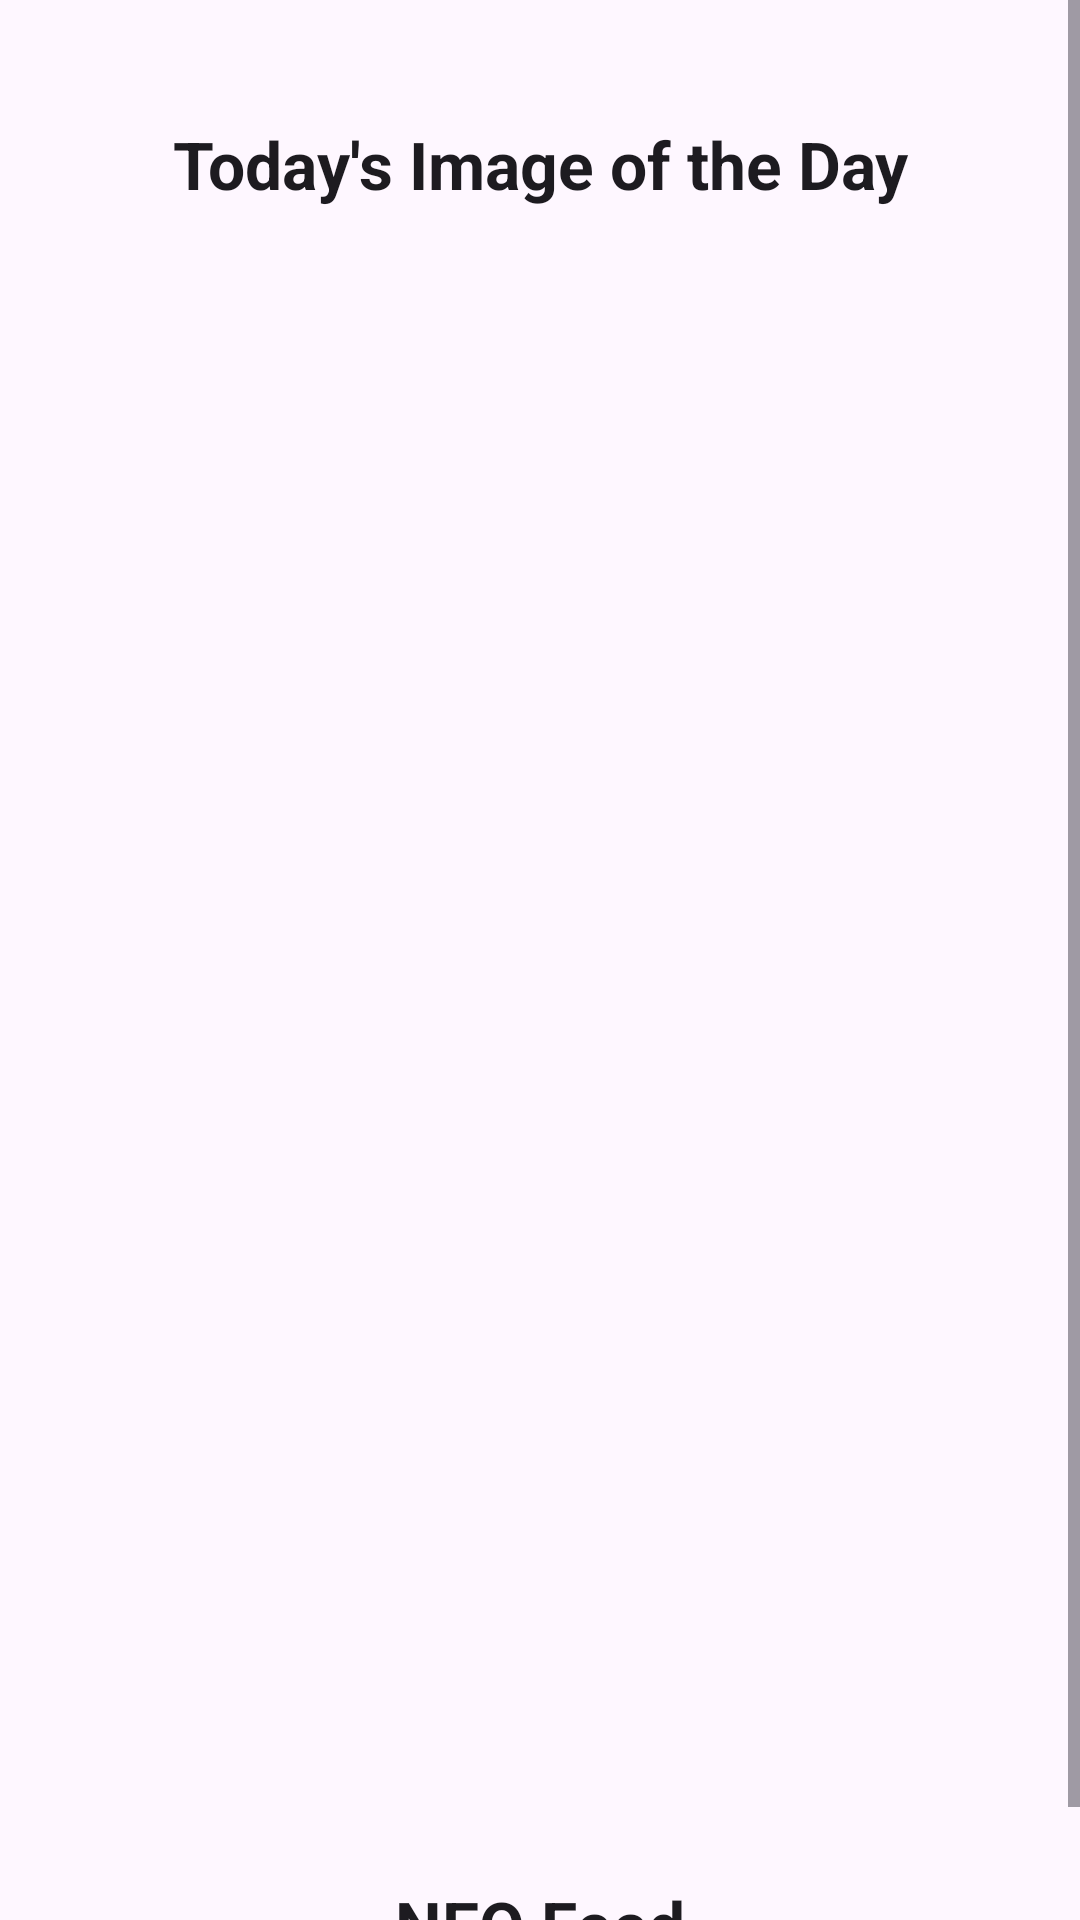

The Android layout XML behind this screen, and the referenced resources:
<!-- AndroidManifest.xml: application theme Theme.Nasa_Api_Astoroied_Radar -->
<!-- res/layout/fragment_home.xml -->
<?xml version="1.0" encoding="utf-8"?>
<layout xmlns:android="http://schemas.android.com/apk/res/android"
    xmlns:tools="http://schemas.android.com/tools"
    xmlns:app="http://schemas.android.com/apk/res-auto">

    <data>

    <variable
        name="viewModel"
        type="com.example.nasa_api_astoroied_radar.Views.Home.HomeViewModel" />
     </data>

    <ScrollView
        android:layout_width="match_parent"
        android:layout_height="match_parent">

        <androidx.constraintlayout.widget.ConstraintLayout
            android:layout_width="match_parent"
            android:layout_height="match_parent"
            android:orientation="vertical"
            android:padding="16dp">

            <ProgressBar
                android:id="@+id/progressBar"
                android:layout_width="wrap_content"
                android:layout_height="wrap_content"
                app:layout_constraintTop_toTopOf="@id/imageViewOfTheDay"
                app:layout_constraintBottom_toBottomOf="@id/imageViewOfTheDay"
                app:layout_constraintStart_toStartOf="@id/imageViewOfTheDay"
                app:layout_constraintEnd_toEndOf="@id/imageViewOfTheDay"
                android:visibility="gone" />

            <TextView
                android:id="@+id/tv_today_s_image_of_the_day"
                android:layout_width="match_parent"
                android:layout_height="wrap_content"
                android:layout_marginTop="24dp"
                android:gravity="center"
                android:text="@string/today_s_image_of_the_day"
                android:textAppearance="@style/TextAppearance.Material3.TitleLarge"
                android:textStyle="bold"
                app:layout_constraintStart_toStartOf="parent"
                app:layout_constraintEnd_toEndOf="parent"
                app:layout_constraintTop_toTopOf="parent"/>

            <ImageView
                android:id="@+id/imageViewOfTheDay"
                android:layout_width="match_parent"
                android:layout_height="260dp"
                android:layout_marginTop="8dp"
                app:layout_constraintTop_toBottomOf="@id/tv_today_s_image_of_the_day"/>

            <TextView
                android:id="@+id/tv_title"
                android:layout_width="match_parent"
                android:layout_height="wrap_content"
                android:layout_marginTop="4dp"
                android:gravity="center"
                android:textAppearance="@style/TextAppearance.Material3.TitleLarge"
                android:textStyle="bold"
                app:layout_constraintStart_toStartOf="parent"
                app:layout_constraintEnd_toEndOf="parent"
                app:layout_constraintTop_toBottomOf="@id/imageViewOfTheDay"/>

            <ImageSwitcher
                android:id="@+id/image_slider"
                android:layout_marginTop="8dp"
                android:layout_width="match_parent"
                android:layout_height="240dp"
                app:iss_auto_cycle="true"
                app:iss_period="1000"
                app:iss_delay="1000"
                app:iss_text_align="CENTER"
                app:layout_constraintTop_toBottomOf="@id/tv_title"
                 />



            <TextView
                android:id="@+id/tv_NeoWs_Feed"
                android:layout_width="match_parent"
                android:layout_height="wrap_content"
                android:layout_marginTop="8dp"
                android:gravity="center"
                android:text="@string/neo_feed"
                android:textAppearance="@style/TextAppearance.Material3.TitleLarge"
                android:textStyle="bold"
                app:layout_constraintStart_toStartOf="parent"
                app:layout_constraintEnd_toEndOf="parent"
                app:layout_constraintTop_toBottomOf="@id/image_slider"/>

            <androidx.recyclerview.widget.RecyclerView
                android:id="@+id/recyclerView"
                android:layout_width="match_parent"
                android:layout_height="wrap_content"
                app:layoutManager="androidx.recyclerview.widget.LinearLayoutManager"
                android:layout_marginTop="8dp"
                tools:listitem="@layout/neo_feed_layout"
                app:layout_constraintTop_toBottomOf="@id/tv_NeoWs_Feed"
                app:layout_constraintStart_toStartOf="parent"
                app:layout_constraintEnd_toEndOf="parent"/>

        </androidx.constraintlayout.widget.ConstraintLayout>

    </ScrollView>


</layout>
<!-- res/layout/neo_feed_layout.xml (included above) -->
<?xml version="1.0" encoding="utf-8"?>
<com.google.android.material.card.MaterialCardView
    xmlns:android="http://schemas.android.com/apk/res/android"
    android:layout_width="match_parent"
    android:layout_height="wrap_content"
    android:layout_marginHorizontal="16dp"
    android:backgroundTint="#996DE6"
    android:layout_marginTop="4dp"
    app:cardCornerRadius="12dp"
    xmlns:app="http://schemas.android.com/apk/res-auto">

    <androidx.constraintlayout.widget.ConstraintLayout
        android:layout_width="match_parent"
        android:layout_height="48dp">

        <TextView
            android:id="@+id/tvName"
            android:layout_width="wrap_content"
            android:layout_height="wrap_content"
            android:layout_marginStart="24dp"
            android:text="object"
            android:textAppearance="@style/TextAppearance.Material3.TitleMedium"
            android:textColor="@color/white"
            android:textStyle="bold"
            app:layout_constraintBottom_toBottomOf="parent"
            app:layout_constraintStart_toStartOf="parent"
            app:layout_constraintTop_toTopOf="parent" />

    </androidx.constraintlayout.widget.ConstraintLayout>

</com.google.android.material.card.MaterialCardView>
<!-- resources referenced by this layout -->
<resources>
  <string name="neo_feed">NEO Feed</string>
  <string name="today_s_image_of_the_day">Today\'s Image of the Day</string>
  <style name="Theme.Nasa_Api_Astoroied_Radar" parent="Base.Theme.Nasa_Api_Astoroied_Radar" />
  <style name="Base.Theme.Nasa_Api_Astoroied_Radar" parent="Theme.Material3.DayNight.NoActionBar">
          
          
      </style>
  <!-- not gathered from this repository: default colours our renderer supplied (Android Studio template values) -->
  <color name="white">#FFFFFFFF</color>
</resources>
